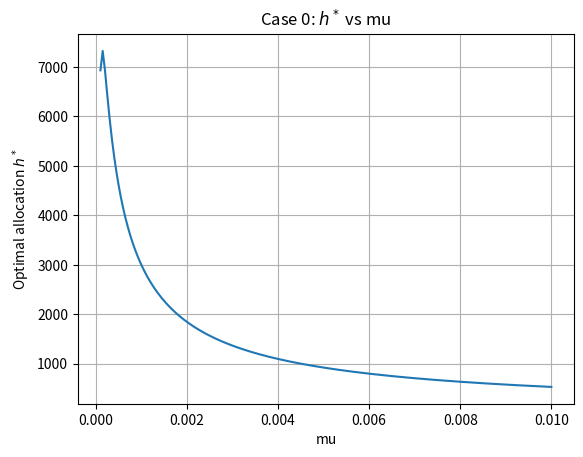
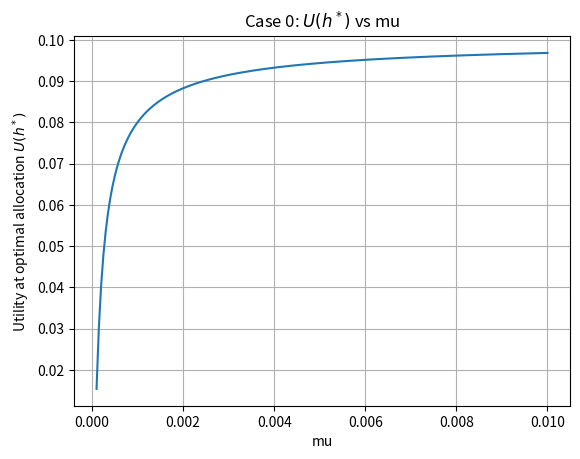
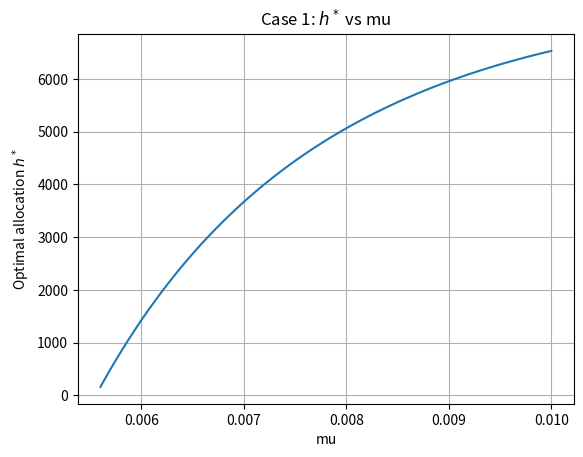
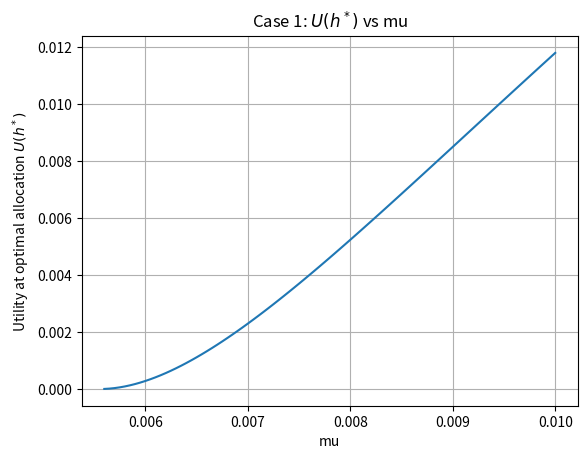
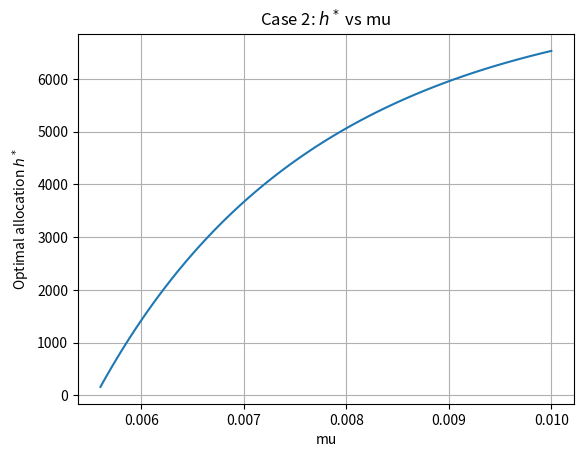
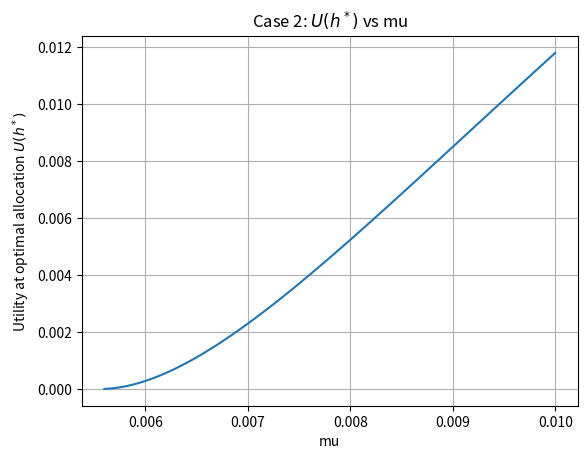
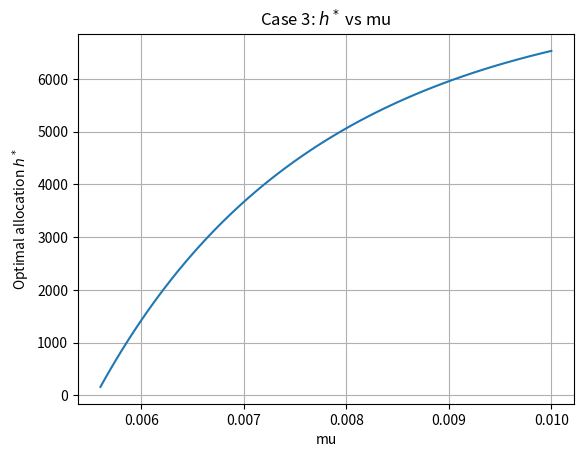
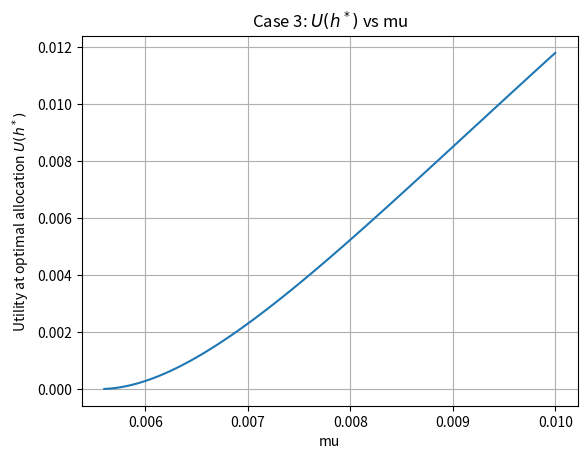

These charts were generated, in order, by the following Python code:
import numpy as np
import matplotlib.pyplot as plt

# Default parameters
default_params = {
    'l': 100000,  # load (millicores)
    # 100...100
    'beta': 1e-06,  # monetization factor
    'd_prime': 5e-06,  # per-millicore amortized price
    'mu': 10,  # requests per second per millicore
    # 0.01..10
    'slot_length': 900  # length of time-slot in seconds (e.g., 15 minutes)
}


def calibrations(params):
    """
    Compute calibrated parameters for each case:
    xi0  - saturation rate for Case 0
    xi1  - scaled saturation for Case 1
    lam2 - multiply-λ for Case 2
    lam3 - inverse-λ for Case 3
    """
    l = params['l']
    beta = params['beta']
    d = params['d_prime']
    mu = params['mu']
    slot = params['slot_length']
    rho = l * beta

    xi0 = mu
    xi1 = mu * slot / l
    lam2 = xi1 * rho / d
    lam3 = (l / (mu * slot)) * (d / rho)

    return xi0, xi1, lam2, lam3


def h_star(case, params):
    l = params['l']
    beta = params['beta']
    d = params['d_prime']
    rho = l * beta
    xi0, xi1, lam2, lam3 = calibrations(params)

    if case == 0:
        return (1 / xi0) * np.log(rho * xi0 / d)
    elif case == 1:
        return (1 / xi1) * np.log(rho * xi1 / d)
    elif case == 2:
        return (rho / (d * lam2)) * np.log(lam2)
    elif case == 3:
        return (rho * lam3 / d) * (-np.log(lam3))
    else:
        raise ValueError("Unknown case")


def U_star(case, params):
    l = params['l']
    beta = params['beta']
    d = params['d_prime']
    rho = l * beta
    xi0, xi1, lam2, lam3 = calibrations(params)
    h = h_star(case, params)

    if h <= 0:
        return np.nan
    if case == 0:
        return rho * (1 - np.exp(-xi0 * h)) - d * h
    elif case == 1:
        return rho * (1 - np.exp(-xi1 * h)) - d * h
    elif case == 2:
        return rho * (1 - np.exp(- (d / rho) * lam2 * h)) - d * h
    elif case == 3:
        return rho * (1 - np.exp(- (d / rho) * (1 / lam3) * h)) - d * h


def plot_sensitivity(case, var_name, var_range, params=None, num=200):
    """
    Plot sensitivity of h* and U(h*) with respect to var_name over var_range for the given case.
    case: 0, 1, 2, or 3
    var_name: one of 'l','beta','d_prime','mu','slot_length'
    var_range: tuple (min, max)
    """
    if params is None:
        params = default_params
    var_vals = np.linspace(var_range[0], var_range[1], num)
    h_vals, U_vals, valid_vars = [], [], []

    for v in var_vals:
        p = params.copy()
        p[var_name] = v
        h = h_star(case, p)
        if h > 0:
            h_vals.append(h)
            U_vals.append(U_star(case, p))
            valid_vars.append(v)

    # Plot optimal allocation
    plt.figure()
    plt.plot(valid_vars, h_vals)
    plt.xlabel(var_name)
    plt.ylabel('Optimal allocation $h^*$')
    plt.title(f'Case {case}: $h^*$ vs {var_name}')
    plt.grid(True)
    plt.show()

    # Plot utility at optimum
    plt.figure()
    plt.plot(valid_vars, U_vals)
    plt.xlabel(var_name)
    plt.ylabel('Utility at optimal allocation $U(h^*)$')
    plt.title(f'Case {case}: $U(h^*)$ vs {var_name}')
    plt.grid(True)
    plt.show()






# Or define a helper function and call it
def plot_all_sensitivity(var_name, var_range):
    for case in [0, 1, 2, 3]:
        plot_sensitivity(case=case, var_name=var_name, var_range=var_range)



var_names = ['l', 'beta', 'mu', 'd_prime']
plot_all_sensitivity(var_names[2], (0.01, 5e-05))
